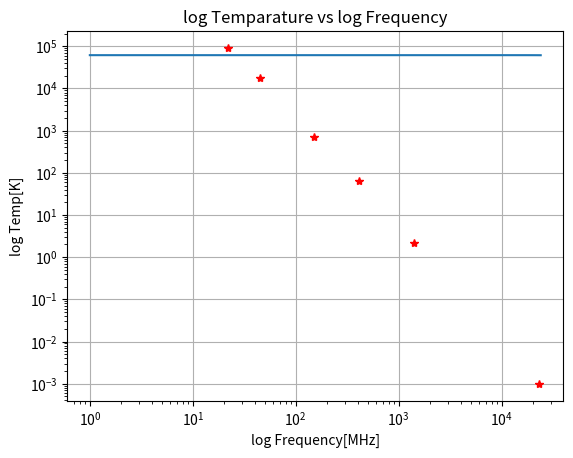

Reproduce this figure in Python.
import numpy as np
import matplotlib.pyplot as plt
from scipy.optimize import minimize
from scipy.special import gamma
import scipy.special as special
import scipy.integrate as integrate
import math
import scipy as sp

#convex shape at pixel 36 and we will use that
frequency = np.array([22,45,150,408,1420,23000]) #x_values
b_temp = [9.18573758e+04, 1.77507604e+04, 7.10610657e+02, 6.49989393e+01, 2.11183872e+00, 9.89014738e-04] #y_values

kk = 1.3806488e-23 # m^2 kg s^-1
hh = 6.62606957e-34 # m^2 kg s^-2 K^-1
cvel = 2.99792458e+08 # m s^-1
m_e = 9.1e-31
q_e = 1.6e-19
sin_alph = 1.0
Bmag = 1e-9 # Tesla == 10 micro-Gauss
#PI = 3.14159265358979
FTOL = 1.0e-6
T_e = 8000.0 # Thermal electron temperature
TCMB = 2.72548
NHPIX = 3072
GSPAN = 100.0

correction_150offset = 21.4
correction_150scaling = 1.05
#apply corrections to 150,408,1420
#corrections_applied_to = np.array([150,408,1420])

#some important stuff
scale_gam_nu = (3.0*q_e*Bmag*sin_alph)/(4.0*np.pi*m_e*cvel)

Te = 8000.0;
nu_t = 0.001;
nu_break = np.sqrt(0.150*0.408)*1e9
extn = np.exp(-1.0*np.power((nu_t/frequency[4]),2.1));
alpha1 = 1 #proxy for alpha1
alpha2 = 2 #proxy for alpha2

GSPAN = 100
alpha = 2

def F(x):
    if x<3: 
        one = (np.pi*x)/3
        two =  (9*(x**(11/3))*gamma(-2/3))/(160*2**(2/3)) 
        three = ((x**(1/3))*(16+(3*x**2))*gamma(-1/3))/(24*2**(1/3))
        return -one + two -three  
    else:
        expo = np.exp(-x)/(967458816*np.sqrt(2)*x**(5/3))
        const = 13*np.sqrt(np.pi)
        quad_term = 2429625 + 2*x*(-1922325 + (5418382*x) + 83221732*(x**2))
        error_function_term =  119630621+6*np.exp(x)*np.pi*(x**(7/2))+sp.special.erfc(np.sqrt(x))
        return expo*((const*quad_term) - error_function_term) 

def integrand(gamma, x, alpha):
    result = F(x)*x*gamma**(-(2*alpha) - 3)
    return result

def convex_func(nus, C_1, alpha1, alpha2, nu_break, I_x, T_e, nu_t):
    b_temps = []
    global scale_gam_nu, GSPAN
    print(f"alpha1 is {alpha1}")

    nu_min = 1420*1e6/GSPAN
    nu_max = 1420*1e6*GSPAN
    gama_min = np.sqrt((nu_min)/scale_gam_nu)
    gama_max = np.sqrt((nu_max)/scale_gam_nu)
    gama_break = np.sqrt((nu_break)/scale_gam_nu)
    print(f"gama_break is {gama_break}")

    gam_alpha1_term  = (gama_break**((2*alpha1) - 3))
    print(f"gam_alpha1_term is {gam_alpha1_term}")
    gam_alpha2_term  = (gama_break**((2*alpha2) - 3))
    print(f"gam_alpha2_term is {gam_alpha2_term}")
    
    #nu = 1420.
    for nu in nus:
        gamma = np.sqrt(nu/scale_gam_nu)
        gamma_t = np.sqrt(nu_t/scale_gam_nu)
        x = gamma/gamma_t
        integ1, _ = integrate.quad(integrand, gama_min, gama_max, args = (x, alpha1))
        integ2, _ = integrate.quad(integrand, gama_min, gama_max, args = (x, alpha2))
        expo = np.exp(-1*((gamma_t/gamma)**2.1))
        three = I_x*(gamma**-2.1)
        result = C_1*((gamma**-2)*(gam_alpha1_term*integ1 + gam_alpha2_term*integ2) + three)* expo + T_e*(1 - expo)
        b_temps.append(result)
        
    return result, b_temps

#Defining chi_square function
def chisq(params, xobs, yobs):
    ynew, _ = convex_func(xobs, *params)
    #yerr = np.sum((ynew- yobs)**2)
    yerr = np.sum(((yobs- ynew)/ynew)**2)
    print(yerr)
    return yerr

result = minimize(chisq,args = (frequency, b_temp), x0 = [75, 2.5, 2.5, 0.36e9,8.39e-10, 2060, 0.3e6] , method='nelder-mead')#, options={'verbose': 1, 'maxiter': 10000})

xs = np.linspace(1,24000,100)
_, ys = convex_func(xs, *result.x)
plt.yscale("log")
plt.xscale("log")
plt.plot(xs, ys)
print(result.x)
print(result)
plt.plot(frequency, b_temp, 'r*' )
plt.xlabel("log Frequency[MHz]")
plt.ylabel("log Temp[K]")
plt.title('log Temparature vs log Frequency')

plt.grid()
plt.show()